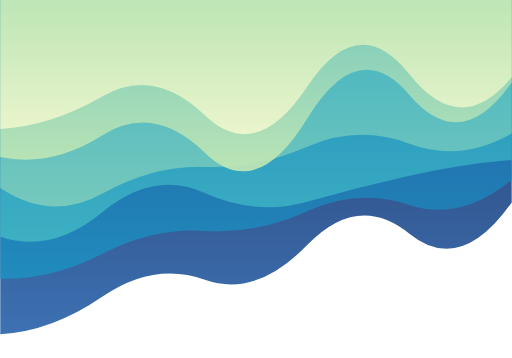
t = 0.00 s
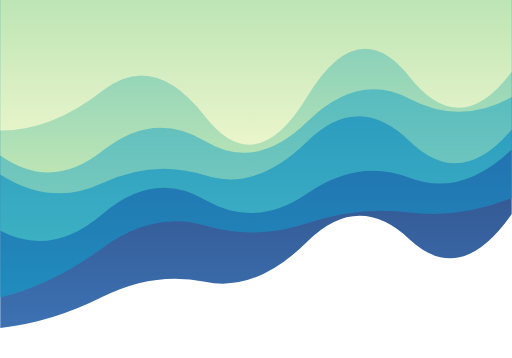
t = 1.67 s
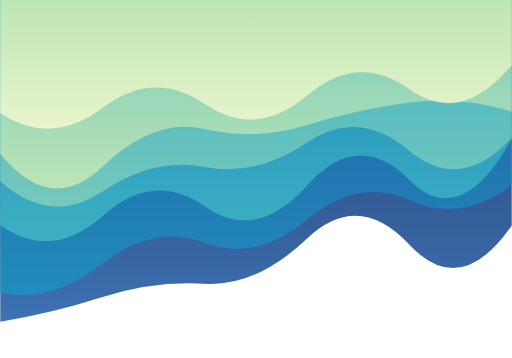
t = 3.33 s
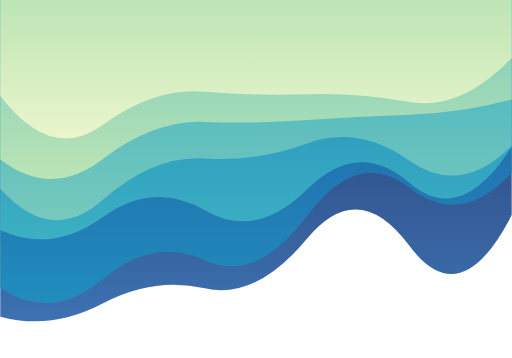
t = 5.00 s
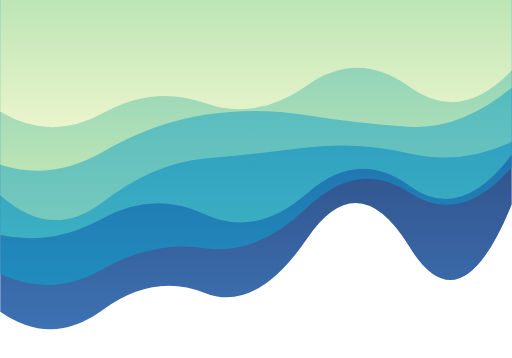
t = 6.67 s
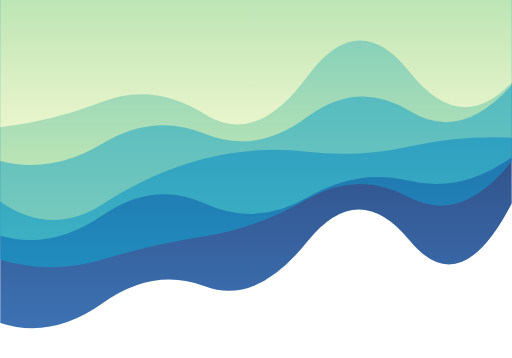
t = 8.34 s

The animated SVG that drew these frames (rendered in a browser with its animation timeline set to each time). Animation: 6 SMIL elements (animate=6); one cycle of 10.00 s, repeats indefinitely.

<svg xmlns="http://www.w3.org/2000/svg" xmlns:xlink="http://www.w3.org/1999/xlink"
    viewBox="0 0 500 350" width="500" height="350"
>
    <g>
        <linearGradient y2="1" y1="0" x2="0" x1="0" id="lg-rzfb6sjvxvb-0">
            <stop offset="0" stop-color="#081c54" />
            <stop offset="1" stop-color="#225ea8" />
        </linearGradient>
        <linearGradient y2="1" y1="0" x2="0" x1="0" id="lg-rzfb6sjvxvb-1">
            <stop offset="0" stop-color="#225ea8" />
            <stop offset="1" stop-color="#1d91c0" />
        </linearGradient>
        <linearGradient y2="1" y1="0" x2="0" x1="0" id="lg-rzfb6sjvxvb-2">
            <stop offset="0" stop-color="#1d91c0" />
            <stop offset="1" stop-color="#41b6c4" />
        </linearGradient>
        <linearGradient y2="1" y1="0" x2="0" x1="0" id="lg-rzfb6sjvxvb-3">
            <stop offset="0" stop-color="#41b6c4" />
            <stop offset="1" stop-color="#7fcdbb" />
        </linearGradient>
        <linearGradient y2="1" y1="0" x2="0" x1="0" id="lg-rzfb6sjvxvb-4">
            <stop offset="0" stop-color="#7fcdbb" />
            <stop offset="1" stop-color="#c7e9b4" />
        </linearGradient>
        <linearGradient y2="1" y1="0" x2="0" x1="0" id="lg-rzfb6sjvxvb-5">
            <stop offset="0" stop-color="#c7e9b4" />
            <stop offset="1" stop-color="#f3f8cf" />
        </linearGradient>
        <linearGradient y2="1" y1="0" x2="0" x1="0" id="lg-rzfb6sjvxvb-6">
            <stop offset="0" stop-color="#f3f8cf" />
            <stop offset="1" stop-color="#081c54" />
        </linearGradient>
        <path fill-opacity="0.88" fill="url(#lg-rzfb6sjvxvb-0)"
            d="M0 0L0 326.82Q50 324.27 100 289.99T200 273.51T300 239.57T400 228.48T500 197.91L500 0Z">
            <animate
                values="M0 0L0 326.82Q50 324.27 100 289.99T200 273.51T300 239.57T400 228.48T500 197.91L500 0Z;M0 0L0 314.50Q50 306.52 100 290.46T200 277.46T300 233.25T400 239.33T500 220.59L500 0Z;M0 0L0 304.70Q50 339.69 100 303.01T200 286.37T300 233.20T400 241.35T500 200.04L500 0Z;M0 0L0 326.82Q50 324.27 100 289.99T200 273.51T300 239.57T400 228.48T500 197.91L500 0Z"
                begin="0s" keySplines="0.5 0 0.5 1;0.5 0 0.5 1;0.5 0 0.5 1" calcMode="spline"
                keyTimes="0;0.333;0.667;1" repeatCount="indefinite" dur="10s" attributeName="d" />
        </path>
        <path fill-opacity="0.88" fill="url(#lg-rzfb6sjvxvb-1)"
            d="M0 0L0 253.99Q50 268.65 100 253.65T200 230.98T300 194.71T400 192.92T500 157.96L500 0Z">
            <animate
                values="M0 0L0 253.99Q50 268.65 100 253.65T200 230.98T300 194.71T400 192.92T500 157.96L500 0Z;M0 0L0 290.96Q50 278.77 100 242.38T200 220.48T300 218.21T400 207.66T500 193.74L500 0Z;M0 0L0 281.47Q50 314.92 100 272.98T200 254.33T300 210.86T400 183.45T500 168.95L500 0Z;M0 0L0 253.99Q50 268.65 100 253.65T200 230.98T300 194.71T400 192.92T500 157.96L500 0Z"
                begin="-1.6666666666666667s" keySplines="0.5 0 0.5 1;0.5 0 0.5 1;0.5 0 0.5 1"
                calcMode="spline" keyTimes="0;0.333;0.667;1" repeatCount="indefinite" dur="10s"
                attributeName="d" />
        </path>
        <path fill-opacity="0.88" fill="url(#lg-rzfb6sjvxvb-2)"
            d="M0 0L0 229.73Q50 240.87 100 213.54T200 209.44T300 188.93T400 181.66T500 151.37L500 0Z">
            <animate
                values="M0 0L0 229.73Q50 240.87 100 213.54T200 209.44T300 188.93T400 181.66T500 151.37L500 0Z;M0 0L0 231.35Q50 248.49 100 207.23T200 188.59T300 197.12T400 171.83T500 156.39L500 0Z;M0 0L0 219.87Q50 255.47 100 211.06T200 201.81T300 181.32T400 175.86T500 135.95L500 0Z;M0 0L0 229.73Q50 240.87 100 213.54T200 209.44T300 188.93T400 181.66T500 151.37L500 0Z"
                begin="-3.3333333333333335s" keySplines="0.5 0 0.5 1;0.5 0 0.5 1;0.5 0 0.5 1"
                calcMode="spline" keyTimes="0;0.333;0.667;1" repeatCount="indefinite" dur="10s"
                attributeName="d" />
        </path>
        <path fill-opacity="0.88" fill="url(#lg-rzfb6sjvxvb-3)"
            d="M0 0L0 184.42Q50 239.94 100 195.64T200 154.88T300 140.22T400 157.06T500 142.79L500 0Z">
            <animate
                values="M0 0L0 184.42Q50 239.94 100 195.64T200 154.88T300 140.22T400 157.06T500 142.79L500 0Z;M0 0L0 197.25Q50 231.72 100 199.60T200 154.99T300 148.36T400 143.16T500 134.61L500 0Z;M0 0L0 170.58Q50 202.64 100 178.96T200 171.42T300 138.41T400 137.83T500 126.61L500 0Z;M0 0L0 184.42Q50 239.94 100 195.64T200 154.88T300 140.22T400 157.06T500 142.79L500 0Z"
                begin="-5s" keySplines="0.5 0 0.5 1;0.5 0 0.5 1;0.5 0 0.5 1" calcMode="spline"
                keyTimes="0;0.333;0.667;1" repeatCount="indefinite" dur="10s" attributeName="d" />
        </path>
        <path fill-opacity="0.88" fill="url(#lg-rzfb6sjvxvb-4)"
            d="M0 0L0 150.58Q50 211.15 100 162.89T200 126.18T300 122.14T400 100.20T500 109.05L500 0Z">
            <animate
                values="M0 0L0 150.58Q50 211.15 100 162.89T200 126.18T300 122.14T400 100.20T500 109.05L500 0Z;M0 0L0 161.16Q50 177.11 100 148.55T200 112.29T300 112.75T400 124.01T500 85.74L500 0Z;M0 0L0 153.57Q50 163.79 100 132.20T200 149.35T300 116.06T400 92.82T500 80.68L500 0Z;M0 0L0 150.58Q50 211.15 100 162.89T200 126.18T300 122.14T400 100.20T500 109.05L500 0Z"
                begin="-6.666666666666667s" keySplines="0.5 0 0.5 1;0.5 0 0.5 1;0.5 0 0.5 1"
                calcMode="spline" keyTimes="0;0.333;0.667;1" repeatCount="indefinite" dur="10s"
                attributeName="d" />
        </path>
        <path fill-opacity="0.88" fill="url(#lg-rzfb6sjvxvb-5)"
            d="M0 0L0 127.66Q50 127.90 100 88.75T200 113.55T300 94.71T400 75.05T500 70.17L500 0Z">
            <animate
                values="M0 0L0 127.66Q50 127.90 100 88.75T200 113.55T300 94.71T400 75.05T500 70.17L500 0Z;M0 0L0 93.92Q50 158.91 100 122.18T200 89.58T300 92.11T400 99.66T500 56.80L500 0Z;M0 0L0 124.44Q50 118.81 100 99.53T200 111.79T300 74.99T400 70.18T500 80.69L500 0Z;M0 0L0 127.66Q50 127.90 100 88.75T200 113.55T300 94.71T400 75.05T500 70.17L500 0Z"
                begin="-8.333333333333334s" keySplines="0.5 0 0.5 1;0.5 0 0.5 1;0.5 0 0.5 1"
                calcMode="spline" keyTimes="0;0.333;0.667;1" repeatCount="indefinite" dur="10s"
                attributeName="d" />
        </path>
        <g />
    </g>
</svg>
